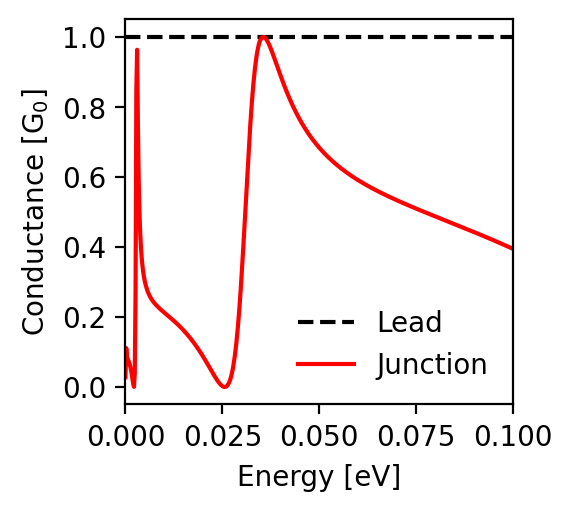

Data behind this chart, as committed beside it:
energy; conductance_lead; conductance_junction
-0.1; 1.0; 0.395
-0.0998; 1.0; 0.396
-0.0996; 1.0; 0.397
-0.0994; 1.0; 0.398
-0.0992; 1.0; 0.399
-0.099; 1.0; 0.4
-0.0988; 1.0; 0.401
-0.0986; 1.0; 0.402
-0.0984; 1.0; 0.403
-0.0982; 1.0; 0.404
-0.098; 1.0; 0.405
-0.0978; 1.0; 0.405
-0.0976; 1.0; 0.406
-0.0974; 1.0; 0.407
-0.0972; 1.0; 0.408
-0.097; 1.0; 0.409
-0.0968; 1.0; 0.41
-0.0966; 1.0; 0.411
-0.0964; 1.0; 0.412
-0.0962; 1.0; 0.413
-0.096; 1.0; 0.414
-0.0958; 1.0; 0.415
-0.0956; 1.0; 0.416
-0.0954; 1.0; 0.417
-0.0952; 1.0; 0.418
-0.095; 1.0; 0.419
-0.0948; 1.0; 0.42
-0.0946; 1.0; 0.421
-0.0944; 1.0; 0.422
-0.0942; 1.0; 0.423
-0.094; 1.0; 0.424
-0.0938; 1.0; 0.425
-0.0936; 1.0; 0.426
-0.0934; 1.0; 0.427
-0.0932; 1.0; 0.427
-0.093; 1.0; 0.428
-0.0928; 1.0; 0.429
-0.0926; 1.0; 0.43
-0.0924; 1.0; 0.431
-0.0922; 1.0; 0.432
-0.092; 1.0; 0.433
-0.0918; 1.0; 0.434
-0.0916; 1.0; 0.435
-0.0914; 1.0; 0.436
-0.0912; 1.0; 0.437
-0.091; 1.0; 0.438
-0.0908; 1.0; 0.439
-0.0906; 1.0; 0.44
-0.0904; 1.0; 0.44
-0.0902; 1.0; 0.441
-0.09; 1.0; 0.442
-0.0898; 1.0; 0.443
-0.0896; 1.0; 0.444
-0.0894; 1.0; 0.445
-0.0892; 1.0; 0.446
-0.089; 1.0; 0.447
-0.0888; 1.0; 0.448
-0.0886; 1.0; 0.449
-0.0884; 1.0; 0.45
-0.0882; 1.0; 0.45
... 941 more rows
